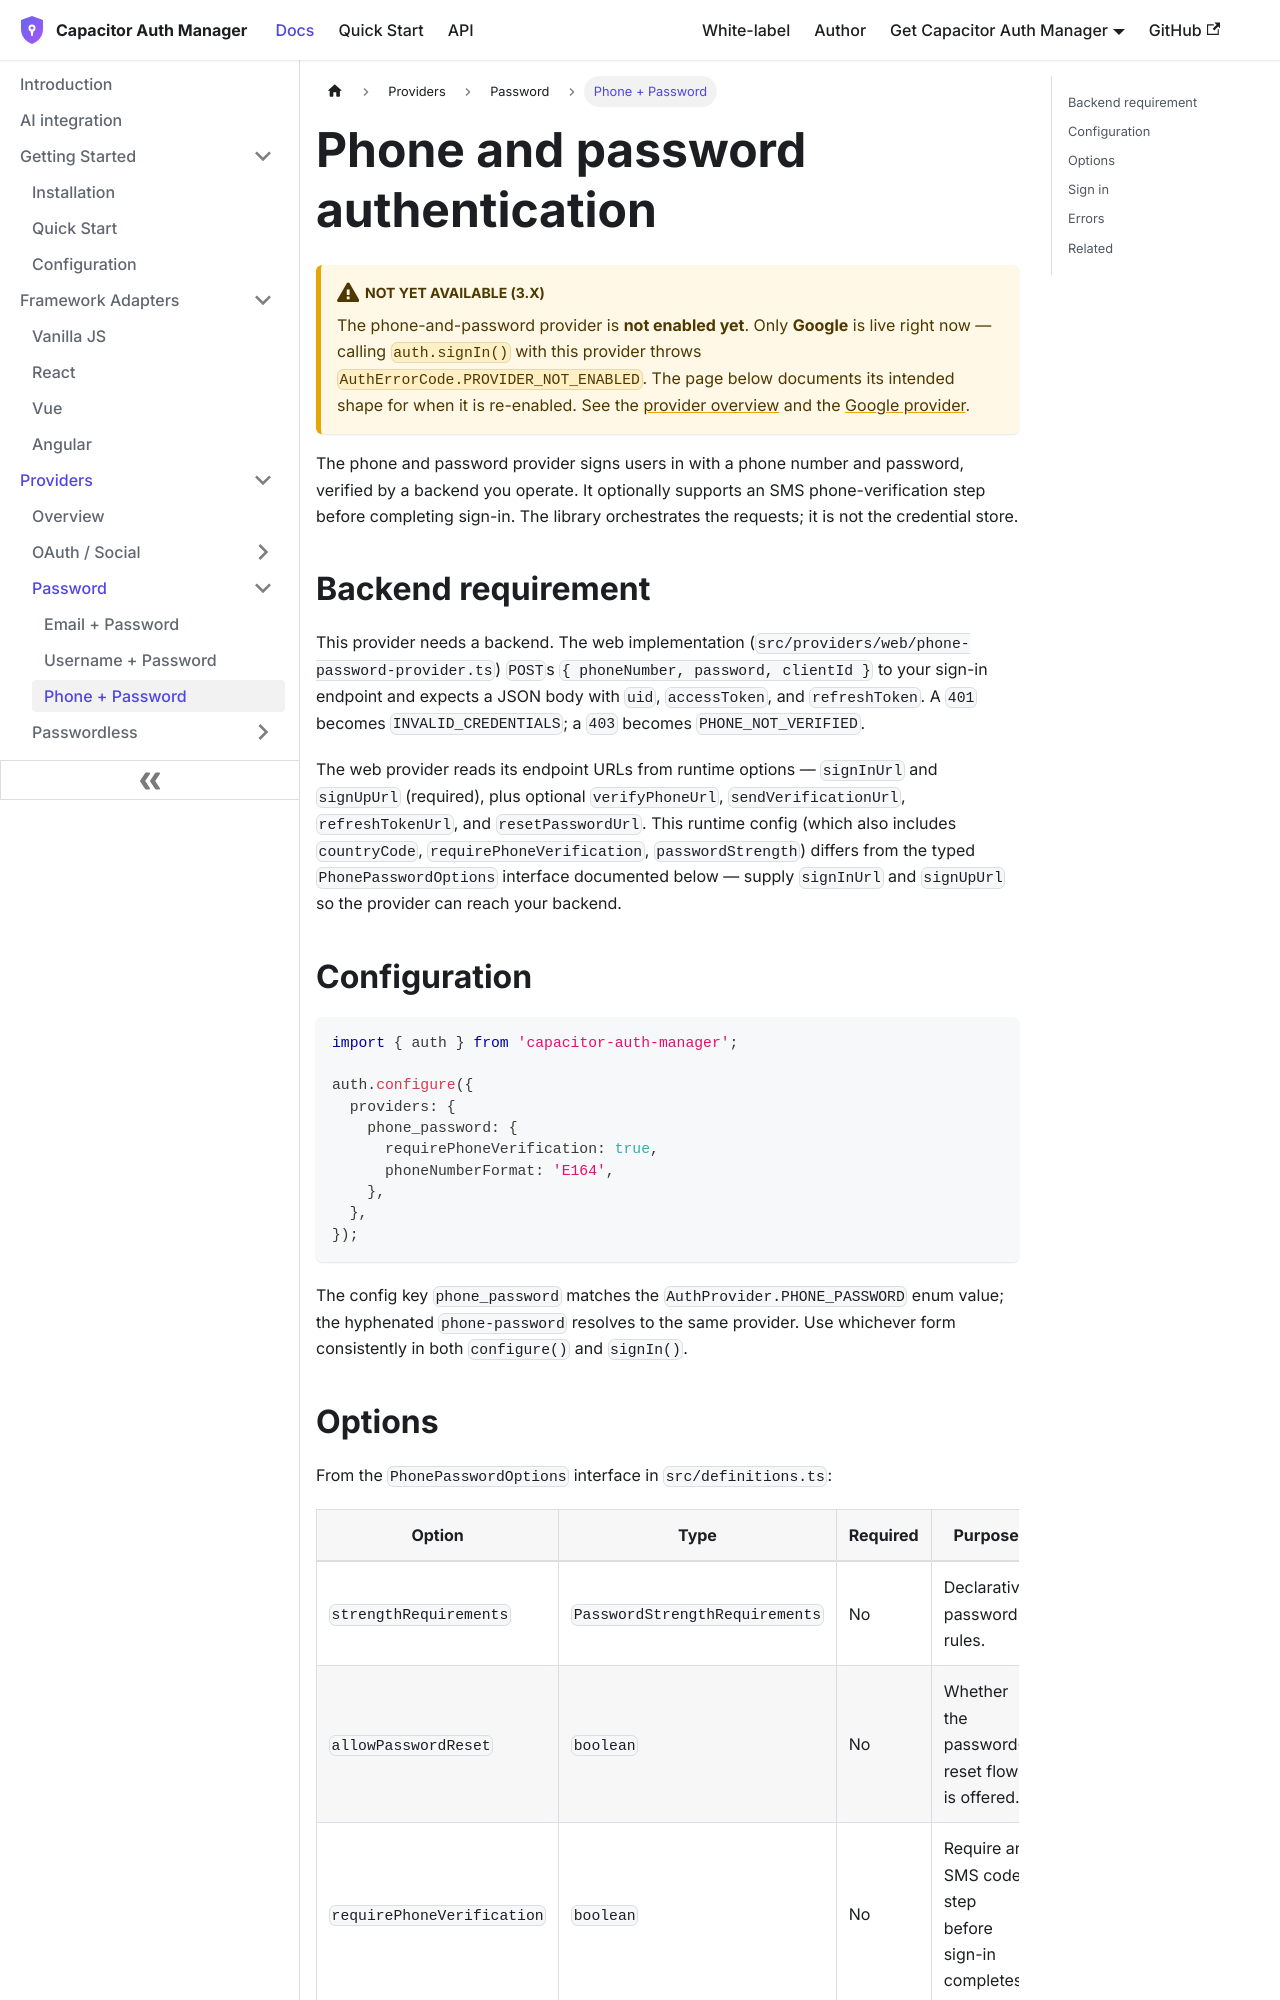

repository: aoneahsan/capacitor-auth-manager-docs · page: providers/phone-password.html · generator: docusaurus

---
id: phone-password
title: Phone and password authentication
sidebar_label: Phone + Password
description: "Configure the phone number and password provider in capacitor-auth-manager: it verifies credentials against a backend you supply and orchestrates state."
---

# Phone and password authentication

:::caution Not yet available (3.x)
The phone-and-password provider is **not enabled yet**. Only **Google** is live right now — calling `auth.signIn()` with this provider throws `AuthErrorCode.PROVIDER_NOT_ENABLED`. The page below documents its intended shape for when it is re-enabled. See the [provider overview](/providers/overview) and the [Google provider](/providers/google).
:::

The phone and password provider signs users in with a phone number and password, verified by a backend you operate. It optionally supports an SMS phone-verification step before completing sign-in. The library orchestrates the requests; it is not the credential store.

## Backend requirement

This provider needs a backend. The web implementation (`src/providers/web/phone-password-provider.ts`) `POST`s `{ phoneNumber, password, clientId }` to your sign-in endpoint and expects a JSON body with `uid`, `accessToken`, and `refreshToken`. A `401` becomes `INVALID_CREDENTIALS`; a `403` becomes `PHONE_NOT_VERIFIED`.

The web provider reads its endpoint URLs from runtime options — `signInUrl` and `signUpUrl` (required), plus optional `verifyPhoneUrl`, `sendVerificationUrl`, `refreshTokenUrl`, and `resetPasswordUrl`. This runtime config (which also includes `countryCode`, `requirePhoneVerification`, `passwordStrength`) differs from the typed `PhonePasswordOptions` interface documented below — supply `signInUrl` and `signUpUrl` so the provider can reach your backend.
